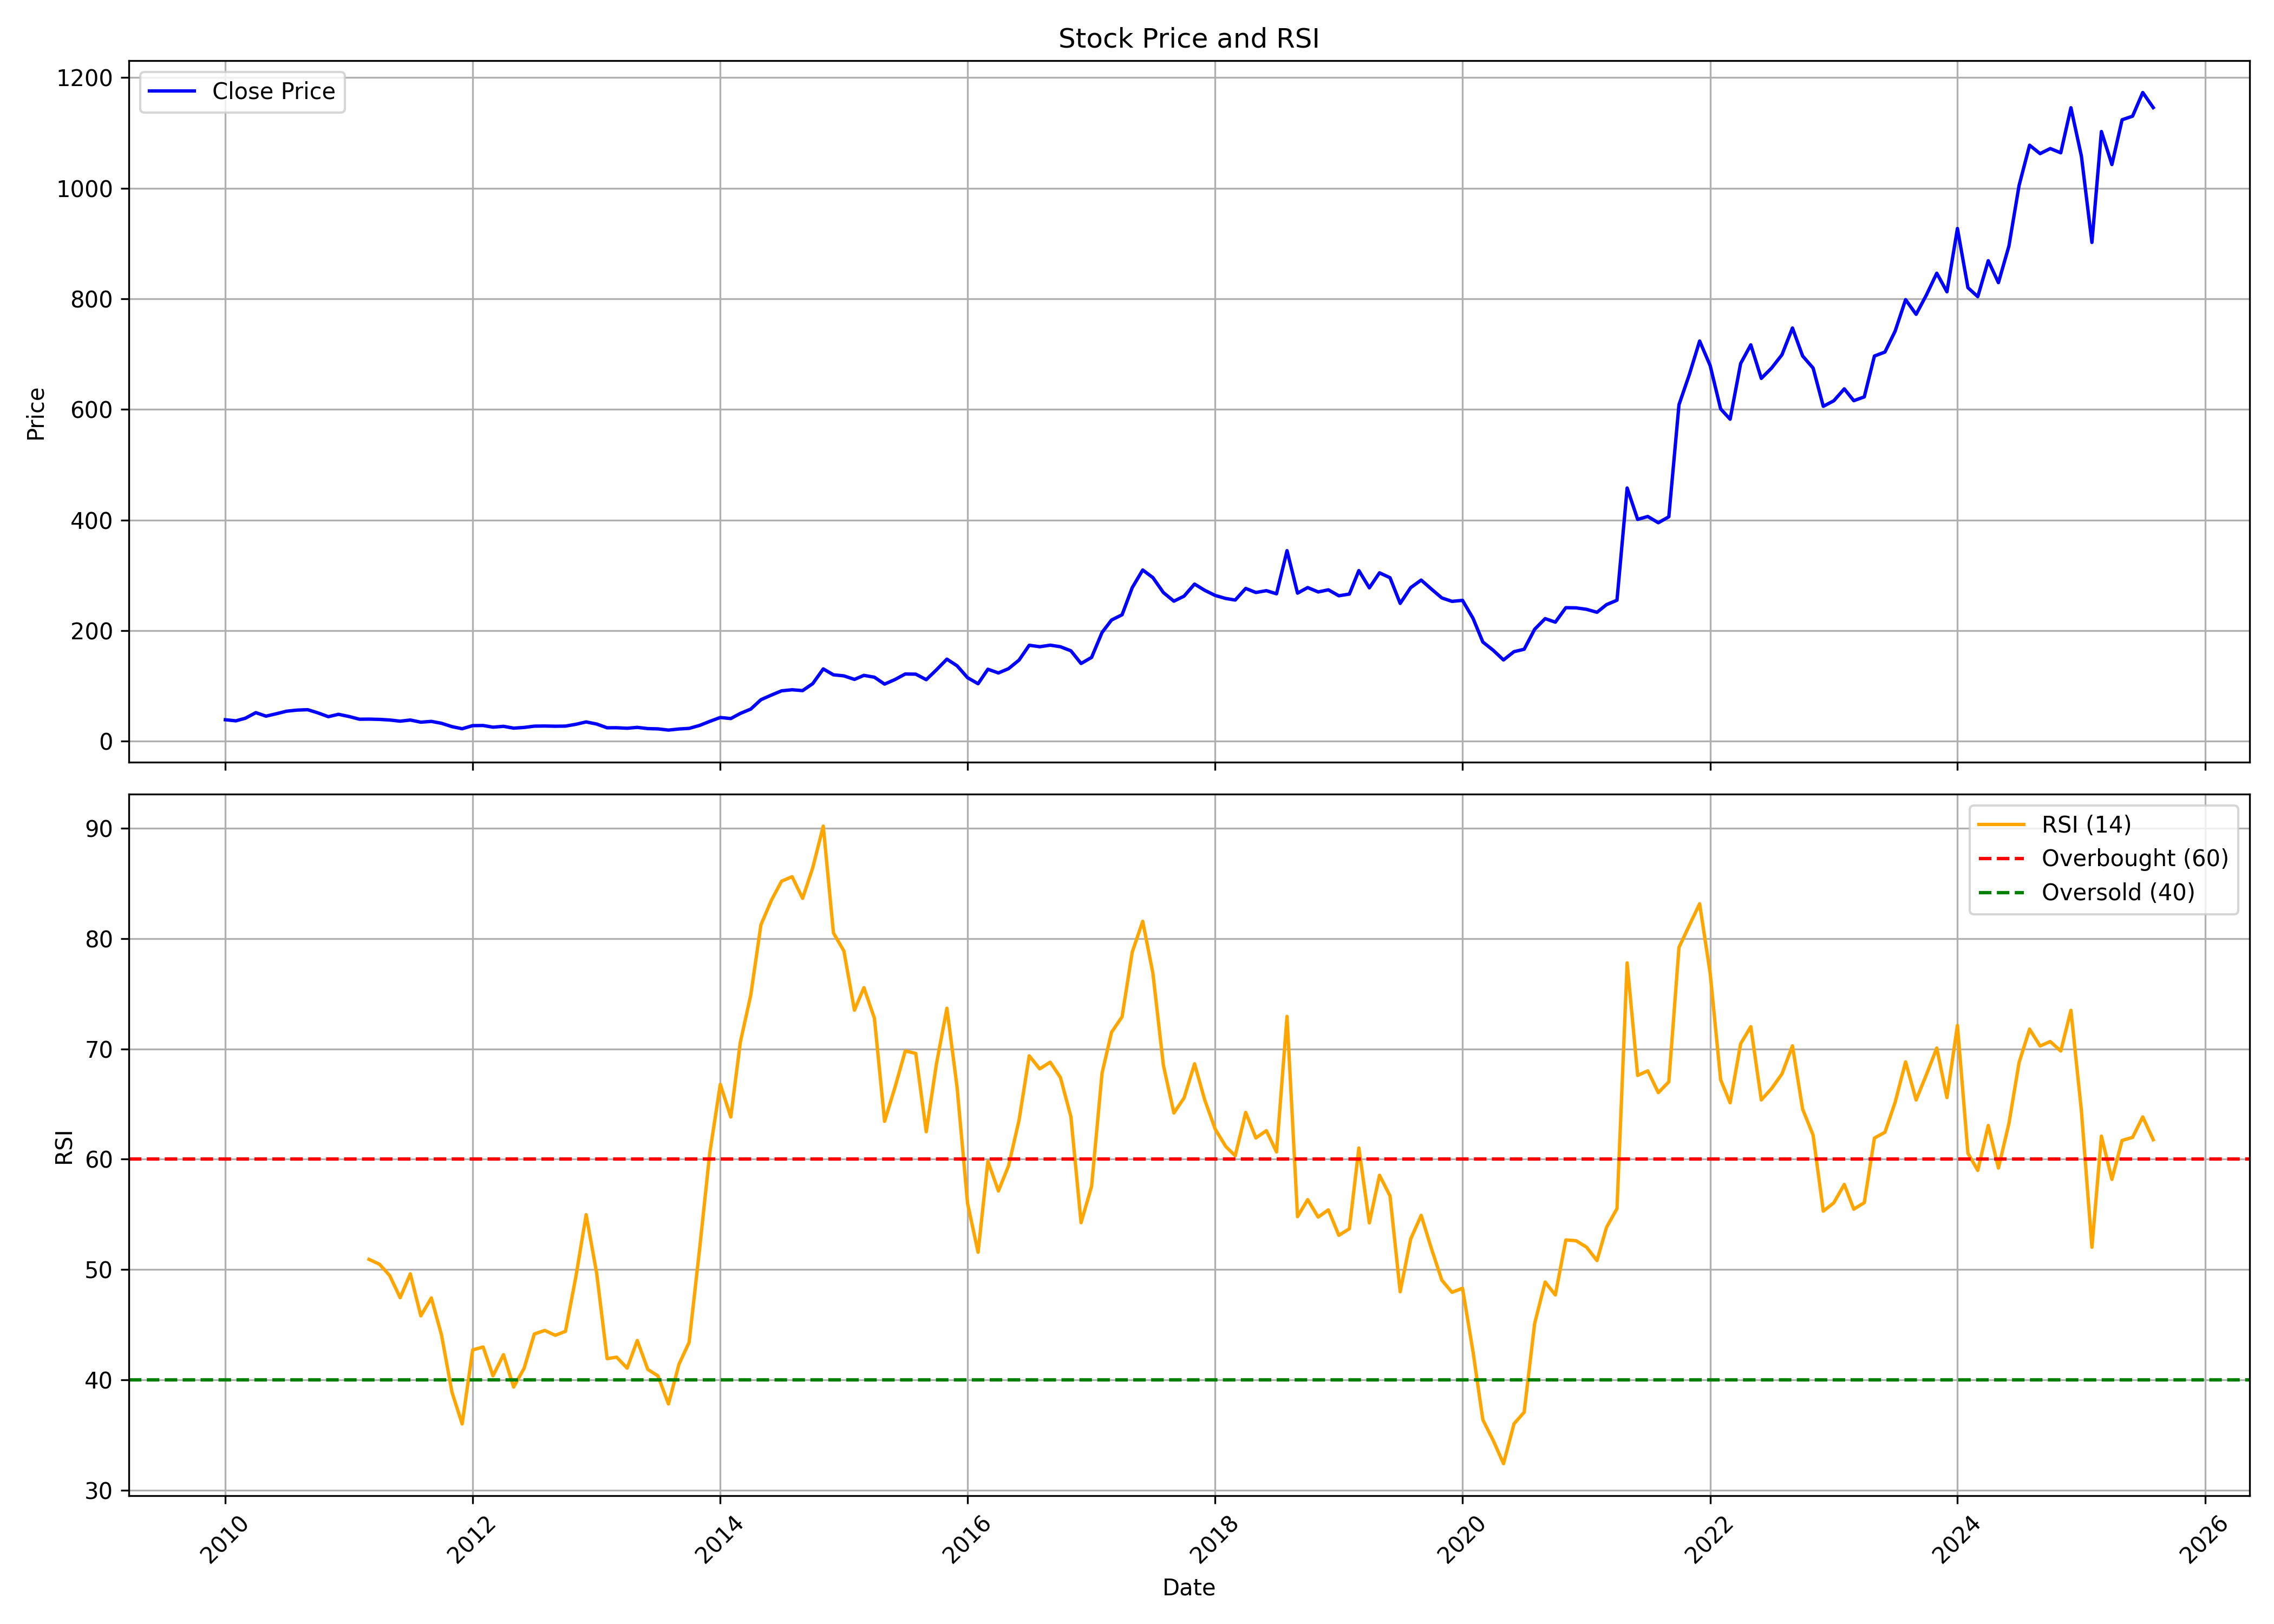

Data behind this chart, as committed beside it:
, date, symbol, open, high, low, close, volume, rsi
0, 2010-01-01, TCI, 36.97, 55.57, 35.64, 38.71, 18320476, 
1, 2010-02-01, TCI, 38.45, 41.53, 31.13, 36.73, 6346963, 
2, 2010-03-01, TCI, 37.03, 47.5, 37.03, 41.42, 19073788, 
3, 2010-04-01, TCI, 41.62, 54.97, 41.54, 51.56, 13207006, 
4, 2010-05-01, TCI, 51.56, 52.42, 44.17, 45.19, 3613548, 
5, 2010-06-01, TCI, 45.89, 52.39, 44.15, 49.64, 2552439, 
6, 2010-07-01, TCI, 49.99, 58.27, 48.8, 54.19, 4106214, 
7, 2010-08-01, TCI, 55.01, 66.09, 54.6, 56.16, 6087467, 
8, 2010-09-01, TCI, 56.65, 67.73, 56.65, 56.87, 6209599, 
9, 2010-10-01, TCI, 57.88, 65.27, 48.85, 51.19, 4796489, 
10, 2010-11-01, TCI, 52.93, 59.28, 41.09, 44.23, 1177147, 
11, 2010-12-01, TCI, 44.54, 53.36, 40.25, 48.54, 2465626, 
12, 2011-01-01, TCI, 48.32, 49.65, 42.03, 44.56, 1078382, 
13, 2011-02-01, TCI, 46.62, 46.62, 37.21, 39.65, 770059, 
14, 2011-03-01, TCI, 41.24, 43.41, 37.38, 39.84, 888288, 50.92
15, 2011-04-01, TCI, 40.89, 43.83, 39.07, 39.34, 1704339, 50.48
16, 2011-05-01, TCI, 39.13, 40.52, 36.18, 38.24, 611828, 49.46
17, 2011-06-01, TCI, 38.45, 39.24, 33.9, 36.12, 634956, 47.44
18, 2011-07-01, TCI, 35.66, 40.7, 33.76, 38.2, 652193, 49.61
19, 2011-08-01, TCI, 38.63, 39.7, 30.57, 34.29, 631716, 45.8
20, 2011-09-01, TCI, 34.29, 40.12, 33.64, 35.75, 330807, 47.42
21, 2011-10-01, TCI, 39.66, 39.66, 30.92, 32.3, 388452, 44.07
22, 2011-11-01, TCI, 32.55, 33.35, 25.3, 26.24, 307100, 38.87
23, 2011-12-01, TCI, 27.16, 29.25, 22.15, 22.44, 354503, 35.99
24, 2012-01-01, TCI, 23.61, 29.23, 22.86, 28.04, 232828, 42.71
25, 2012-02-01, TCI, 29.23, 34.43, 26.49, 28.27, 396003, 42.97
26, 2012-03-01, TCI, 28.32, 30.81, 24.51, 25.27, 239126, 40.36
27, 2012-04-01, TCI, 25.02, 27.45, 24.51, 26.8, 252244, 42.28
28, 2012-05-01, TCI, 26.86, 27.41, 21.98, 23.52, 261413, 39.34
29, 2012-06-01, TCI, 23.25, 26.29, 22.46, 24.79, 203529, 41.05
30, 2012-07-01, TCI, 24.91, 29.14, 24.51, 27.11, 252328, 44.15
31, 2012-08-01, TCI, 27.78, 31.01, 26.56, 27.35, 414023, 44.48
32, 2012-09-01, TCI, 27.14, 28, 24.98, 26.96, 1252172, 44.03
33, 2012-10-01, TCI, 27.16, 30.02, 26.45, 27.2, 513653, 44.4
34, 2012-11-01, TCI, 26.92, 31.85, 26.6, 30.52, 553292, 49.4
35, 2012-12-01, TCI, 30.43, 38.64, 29.46, 34.76, 1057520, 54.97
36, 2013-01-01, TCI, 35.3, 35.97, 29.68, 30.95, 517981, 49.68
37, 2013-02-01, TCI, 30.95, 31.31, 23.76, 24.14, 412373, 41.91
38, 2013-03-01, TCI, 25.27, 28.75, 23.41, 24.24, 227661, 42.05
39, 2013-04-01, TCI, 24.68, 25.53, 22.35, 23.33, 296304, 41.05
40, 2013-05-01, TCI, 23.33, 27.01, 22.22, 24.92, 390638, 43.56
41, 2013-06-01, TCI, 24.83, 25.22, 21.85, 22.7, 226849, 40.94
42, 2013-07-01, TCI, 22.56, 23.91, 19.15, 22.19, 316272, 40.35
43, 2013-08-01, TCI, 22.52, 24.95, 19.62, 20.02, 299473, 37.81
44, 2013-09-01, TCI, 20.51, 23.63, 19.75, 21.98, 1223932, 41.4
45, 2013-10-01, TCI, 21.96, 24.26, 21.65, 23.1, 405999, 43.4
46, 2013-11-01, TCI, 23.52, 30.5, 22.65, 28.45, 1551176, 51.88
47, 2013-12-01, TCI, 28.4, 39.91, 25.86, 35.76, 14331737, 60.58
48, 2014-01-01, TCI, 39.6, 49.2, 37.54, 42.78, 23231678, 66.79
49, 2014-02-01, TCI, 43.12, 46.2, 39.26, 40.86, 3419203, 63.83
50, 2014-03-01, TCI, 41.24, 52.47, 40.16, 50.1, 9102344, 70.58
51, 2014-04-01, TCI, 50.22, 63.85, 46.52, 57.99, 7939441, 74.9
52, 2014-05-01, TCI, 57.99, 81.81, 53.39, 74.96, 7353722, 81.26
53, 2014-06-01, TCI, 74.13, 93.76, 73.7, 83.37, 6812704, 83.49
54, 2014-07-01, TCI, 84.07, 107.3, 83.46, 91.01, 6004638, 85.22
55, 2014-08-01, TCI, 91.11, 98.49, 88.14, 92.93, 3442805, 85.62
56, 2014-09-01, TCI, 93.91, 117.1, 87.73, 91.41, 8222628, 83.66
57, 2014-10-01, TCI, 93.04, 107.2, 85.37, 104, 4511422, 86.44
58, 2014-11-01, TCI, 106.8, 135.8, 104, 130.6, 13481629, 90.21
59, 2014-12-01, TCI, 131.5, 132.4, 103.9, 120, 5350022, 80.53
... 128 more rows
